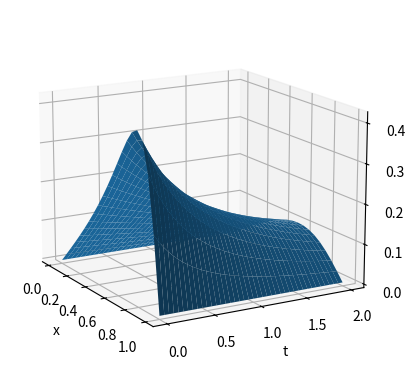
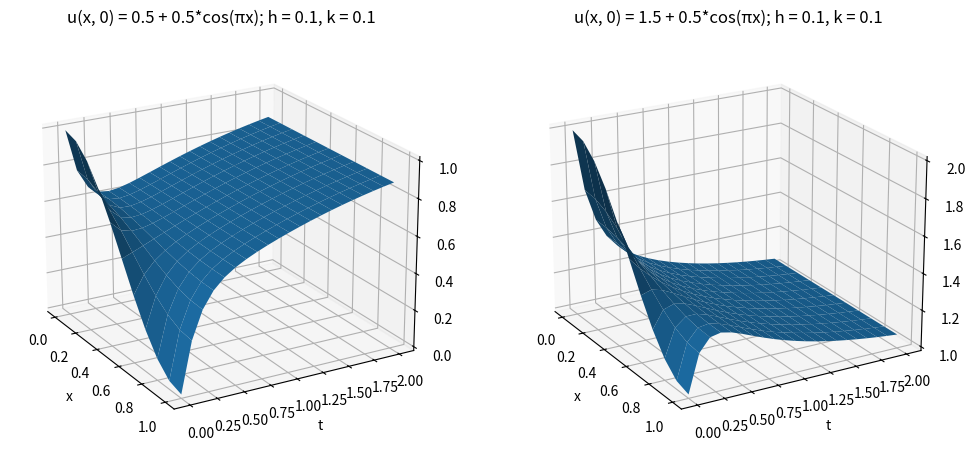

These charts were generated, in order, by the following Python code:
import numpy as np
from matplotlib import pyplot as plt

# Implicit Newton solver for Burgers equation
def burgers(xl, xr, tb, te, M, N, f, l, r, D):
    h, k = (xr - xl) / M, (te - tb) / N
    m, n = M + 1, N
    sigma = D * k / (h * h)

    w = np.zeros((M + 1) * (n + 1)).reshape(M + 1, n + 1)
    w[:, 0] = f(xl + np.arange(M + 1) * h)
    w1 = np.copy(w[:, 0])

    for j in range(0, n):
        for it in range(3):                         # Newton iteration
            DF1 = np.diag(1 + 2 * sigma * np.ones(m)) + np.diag(-sigma * np.ones(m - 1), 1) \
                  + np.diag(-sigma * np.ones(m - 1), -1)
            DF2 = np.diag([0, *(k * w1[2:m] / (2 * h)), 0]) - np.diag([0, *(k * w1[0:m - 2] / (2 * h)), 0]) \
                  + np.diag([0, *(k * w1[1:m - 1] / (2 * h))], 1) - np.diag([*(k * w1[1:m - 1] / (2 * h)), 0], -1)
            DF = DF1 + DF2;
            F = -w[:, j] + np.matmul((DF1 + DF2 / 2), w1)
            DF[0, :] = np.array([1, *np.zeros(m - 1)])      # Dirichlet conditions for DF
            DF[m - 1, :] = np.array([*np.zeros(m - 1), 1])
            F[0] = w1[0] - l(j)
            F[m - 1] = w1[m - 1] - r(j)                     # Dirichlet conditions for F
            w1 -= np.matmul(np.linalg.inv(DF), F)
        w[:, j + 1] = w1

    # 3-D Plot
    x = xl + np.arange(M + 1) * h
    t = tb + np.arange(n + 1) * k
    X, T = np.meshgrid(x, t)
    return w, X, T

# Backward Difference Equation with Newton iteration to solve Fisher’s equation
def fishers(xl, xr, tb, te, M, N, f, D):
    h, k = (xr - xl) / M, (te - tb) / N
    m, n = M + 1, N
    sigma = D * k / (h * h)

    w = np.zeros((M + 1) * (n + 1)).reshape(M + 1, n + 1)
    w[:, 0] = f(xl + np.arange(M + 1) * h)
    w1 = np.copy(w[:, 0])

    for j in range(0, n):
        for it in range(3):
            DF1 = np.diag(1 - k + 2 * sigma * np.ones(m)) + np.diag(-sigma * np.ones(m - 1), 1)
            DF1 = DF1 + np.diag(-sigma * np.ones(m - 1), -1)
            DF2 = np.diag(2 * k * w1)
            DF = DF1 + DF2
            #F = -w(:, j)+(DF1 + DF2 / 2) * w1;
            F = -w[:, j] + np.matmul((DF1 + DF2 / 2), w1)
            DF[0,:] = np.array([-3, 4, -1, *np.zeros(m-3)])     # Neumann boundary conditions for DF
            F[0] = np.matmul(DF[0,:], w1)
            DF[m-1,:] = np.array([*np.zeros(m - 3), -1, 4, -3])
            F[m-1] = np.matmul(DF[m-1,:], w1)                   # Neumann boundary conditions for F
            w1 -= np.matmul(np.linalg.inv(DF), F)
        w[:, j + 1] = w1

    # 3-D Plot
    x = xl + np.arange(M + 1) * h
    t = tb + np.arange(n + 1) * k
    X, T = np.meshgrid(x, t)
    return w, X, T


print('-'*100)
print("EXAMPLE 8.12, use the Backward Difference Equation with Newton iteration to solve Burgers’ equation")
print('-'*100)
alpha = 5
beta = 4
D = 0.05
f = lambda x: 2 * D * beta * np.pi * np.sin(x * np.pi) / (alpha + beta * np.cos(np.pi * x))
l = lambda t: 0 * t
r = lambda t: 0 * t
xL, xR = 0, 1 # space interval
yb, yt = 0, 2 # time interval
M = 20
N = 40
print("h = %.3f, k = %.3f" % ( (xR - xL) / M, (yt - yb) / N))

w, X, T = burgers(xL, xR, yb, yt, M, N, f, l, r, D)
fig = plt.figure()
ax = fig.add_subplot(111, projection='3d')
ax.view_init(azim=-30, elev=15)
ax.plot_surface(X, T, w.T)
plt.xlabel('x')
plt.ylabel('t')
plt.show()

print('-'*100)
print("EXAMPLE 8.13, use the Backward Difference Equation with Newton iteration to solve Fisher’s equation \n\
with homogeneous Neumann boundary conditions")
print('-'*100)

f = lambda x: 0.5 + 0.5*np.cos(x * np.pi)
D = 1
xL, xR = 0, 1 # space interval
yb, yt = 0, 2 # time interval
M = 10
N = 20

print("Initial condition u(x, 0) = 0.5 + 0.5*cos(πx) h = %.3f, k = %.3f" % ( (xR - xL) / M, (yt - yb) / N))
w, X, T = fishers(xL, xR, yb, yt, M, N, f, D)
fig = plt.figure(figsize=(12, 6))
ax = fig.add_subplot(121, projection='3d')
ax.view_init(azim=-30, elev=21)
ax.plot_surface(X, T, w.T)
plt.xlabel('x')
plt.ylabel('t')
plt.title("u(x, 0) = 0.5 + 0.5*cos(πx); h = %.1f, k = %.1f" % ( (xR - xL) / M, (yt - yb) / N))

f = lambda x: 1.5 + 0.5*np.cos(x * np.pi)
print("Initial condition u(x, 0) = 1.5 + 0.5*cos(πx) h = %.3f, k = %.3f" % ( (xR - xL) / M, (yt - yb) / N))
w, X, T = fishers(xL, xR, yb, yt, M, N, f, D)
ax = fig.add_subplot(122, projection='3d')
ax.view_init(azim=-30, elev=21)
ax.plot_surface(X, T, w.T)
plt.xlabel('x')
plt.ylabel('t')
plt.title("u(x, 0) = 1.5 + 0.5*cos(πx); h = %.1f, k = %.1f" % ( (xR - xL) / M, (yt - yb) / N))
plt.show()